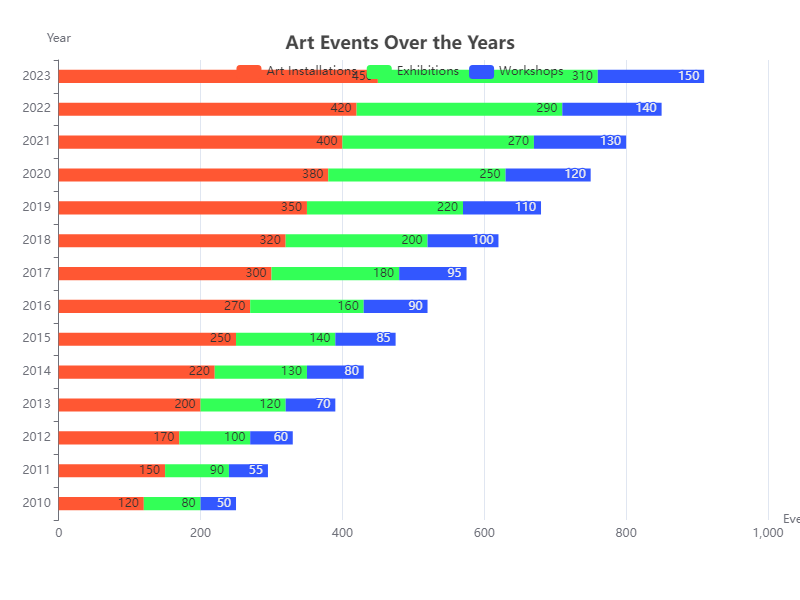

Values plotted in this chart, from the file beside it:
Year, Art Installations, Exhibitions, Workshops
2010, 120, 80, 50
2011, 150, 90, 55
2012, 170, 100, 60
2013, 200, 120, 70
2014, 220, 130, 80
2015, 250, 140, 85
2016, 270, 160, 90
2017, 300, 180, 95
2018, 320, 200, 100
2019, 350, 220, 110
2020, 380, 250, 120
2021, 400, 270, 130
2022, 420, 290, 140
2023, 450, 310, 150
